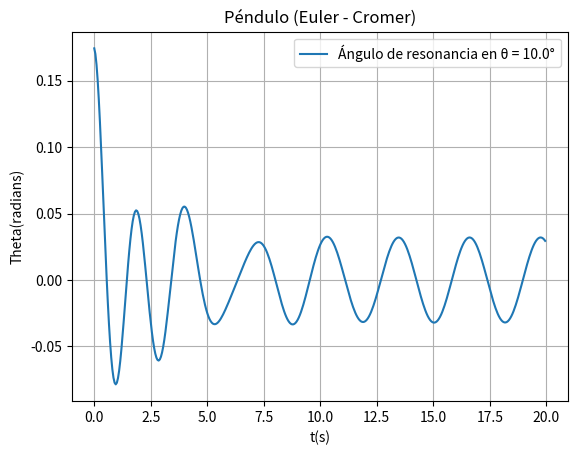

Write the Python code that produced this figure.
import matplotlib.pyplot as plt
import numpy as np

#Mario Monsivais 08-03-2021
#Instrucciones para correr:
#   Para Windows, en CMD colocarse en el directorio donde se encuentra el archivo y escribir: python P11-MarioMonsivais.py
#   Para Linux, en la terminal colocarse en el direcorio donde se encuentra el archivo y escribir: python P11-MarioMonsivais.py

#Definicion grafica
plt.title("Péndulo (Euler - Cromer)")
plt.xlabel("t(s)")
plt.ylabel("Theta(radians)")
plt.grid()


#Definicion de constantes y diccionarios
g = 9.81
l = 1.0
delta = 0.05
q = 1
ti = []
wi = []
thetai = []
w = 0.0
theta = 10*(np.pi/180.0)
t = 0
Fd = 0.2
wd = 2.0

#Metodo de Euler
while t < 20.0:
    ti.append(t)
    wi.append(w)
    thetai.append(theta)
    t += delta
    w = w - (g/l)*theta*delta - q*w*delta + Fd*np.sin(wd*t)*delta
    theta = theta + w*delta

#Graficacion
plt.plot(ti, thetai, label="Ángulo de resonancia en \u03B8 = " + str(10.0) + "°")

#Colocacion de leyendas y mostrar grafica
plt.legend(loc="upper right")
plt.show()
